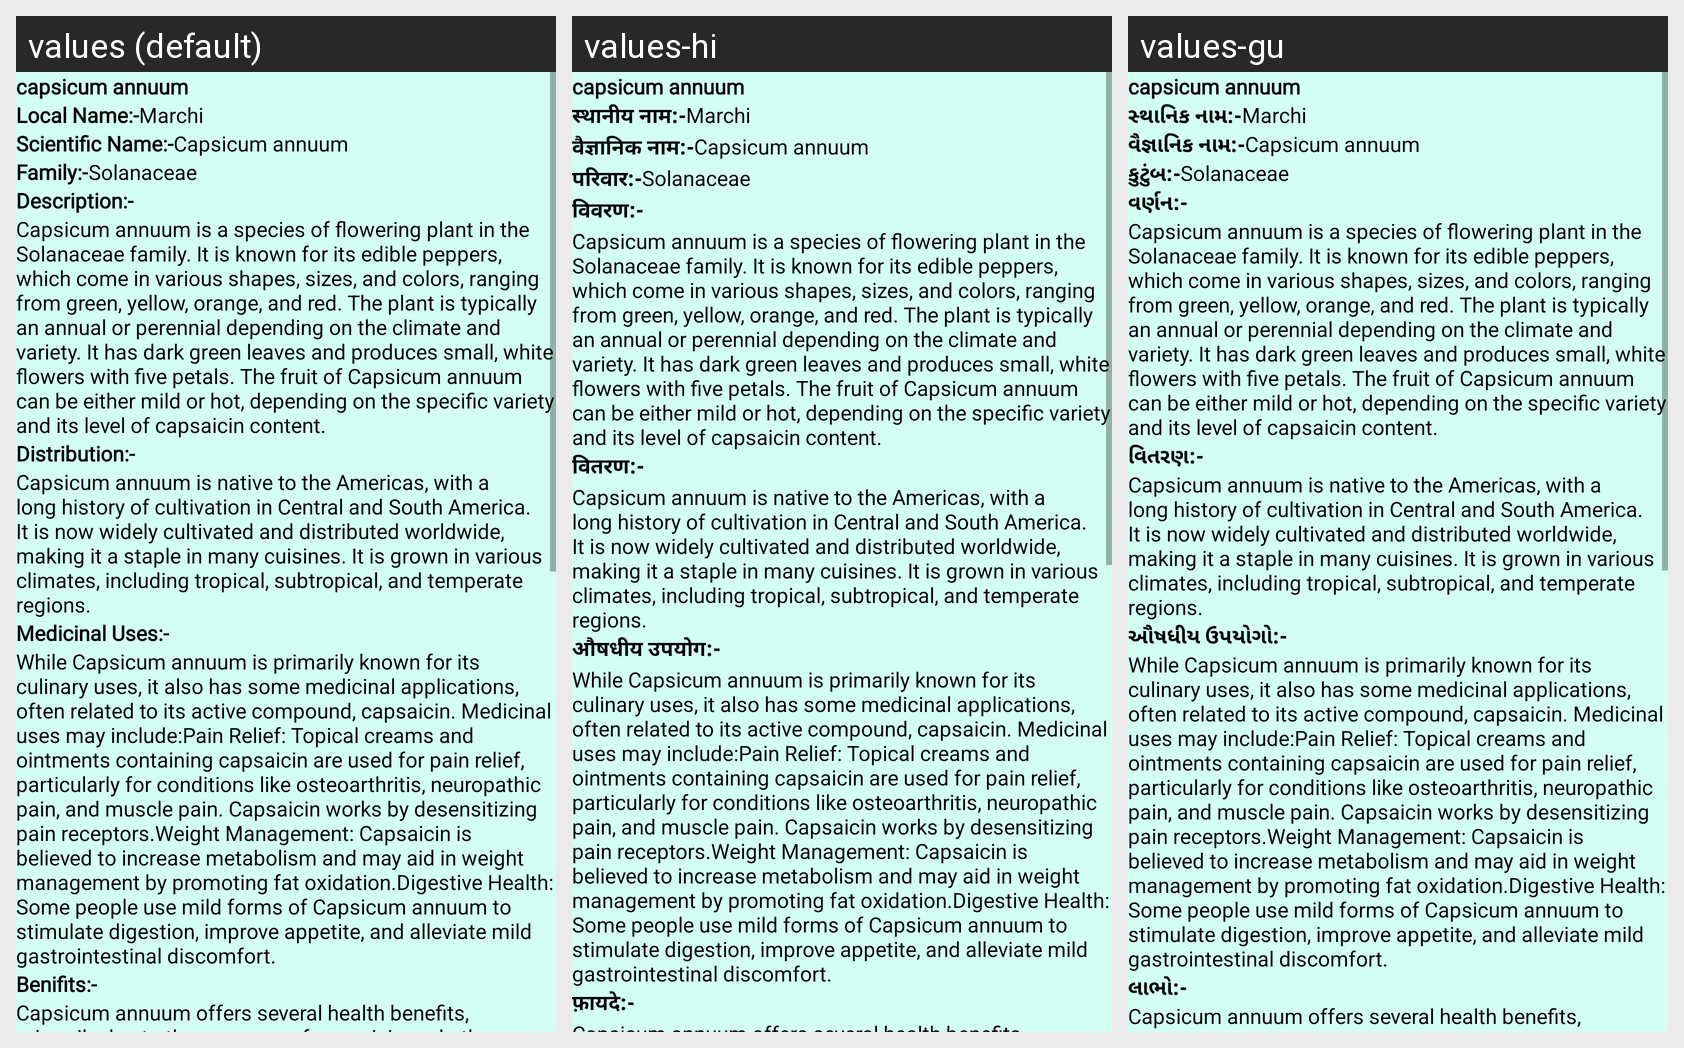

Here is an Android app screen in its default locale and in the app's own translations. Write out the translated-string differences for the strings that appear on this screen.
Android screen res/layout/activity_plant11.xml rendered under 3 locales, left to right: values (default), values-hi, values-gu. Device: Nexus 5 (rendered at 1080×1920; each locale shown at half size, 540×960, under a caption strip naming it); theme NoActionBar.
Strings drawn on this screen, with the default value and each locale's value (text and hints the layout hard-codes, and strings that could not be matched under every locale, appear in the picture but are not listed):

p11
  values: capsicum annuum
  values-hi: capsicum annuum  [not translated; the default value is used]
  values-gu: capsicum annuum  [not translated; the default value is used]

Local_name
  values: Local Name:-
  values-hi: स्थानीय नाम:-
  values-gu: સ્થાનિક નામ:-

l11
  values: Marchi
  values-hi: Marchi  [not translated; the default value is used]
  values-gu: Marchi  [not translated; the default value is used]

scientific_name
  values: Scientific Name:-
  values-hi: वैज्ञानिक नाम:-
  values-gu: વૈજ્ઞાનિક નામ:-

s11
  values: Capsicum annuum
  values-hi: Capsicum annuum  [not translated; the default value is used]
  values-gu: Capsicum annuum  [not translated; the default value is used]

family
  values: Family:-
  values-hi: परिवार:-
  values-gu: કુટુંબ:-

f11
  values: Solanaceae
  values-hi: Solanaceae  [not translated; the default value is used]
  values-gu: Solanaceae  [not translated; the default value is used]

Description
  values: Description:-
  values-hi: विवरण:-
  values-gu: વર્ણન:-

d11
  values: Capsicum annuum is a species of flowering plant in the Solanaceae family. It is known for its edible peppers, which come in various shapes, sizes, and colors, ranging from green, yellow, orange, and red. The plant is typically an annual or perennial depending on the climate and variety. It has dark green leaves and produces small, white flowers with five petals. The fruit of Capsicum annuum can …[clipped]
  values-hi: Capsicum annuum is a species of flowering plant in the Solanaceae family. It is known for its edible peppers, which come in various shapes, sizes, and colors, ranging from green, yellow, orange, and red. The plant is typically an annual or perennial depending on the climate and variety. It has dark green leaves and produces small, white flowers with five petals. The fruit of Capsicum annuum can …[clipped]  [not translated; the default value is used]
  values-gu: Capsicum annuum is a species of flowering plant in the Solanaceae family. It is known for its edible peppers, which come in various shapes, sizes, and colors, ranging from green, yellow, orange, and red. The plant is typically an annual or perennial depending on the climate and variety. It has dark green leaves and produces small, white flowers with five petals. The fruit of Capsicum annuum can …[clipped]  [not translated; the default value is used]

Distribution
  values: Distribution:-
  values-hi: वितरण:-
  values-gu: વિતરણ:-

dt11
  values: Capsicum annuum is native to the Americas, with a long history of cultivation in Central and South America. It is now widely cultivated and distributed worldwide, making it a staple in many cuisines. It is grown in various climates, including tropical, subtropical, and temperate regions.
  values-hi: Capsicum annuum is native to the Americas, with a long history of cultivation in Central and South America. It is now widely cultivated and distributed worldwide, making it a staple in many cuisines. It is grown in various climates, including tropical, subtropical, and temperate regions.  [not translated; the default value is used]
  values-gu: Capsicum annuum is native to the Americas, with a long history of cultivation in Central and South America. It is now widely cultivated and distributed worldwide, making it a staple in many cuisines. It is grown in various climates, including tropical, subtropical, and temperate regions.  [not translated; the default value is used]

Medicinal_uses
  values: Medicinal Uses:-
  values-hi: औषधीय उपयोग:-
  values-gu: ઔષધીય ઉપયોગો:-

m11
  values: While Capsicum annuum is primarily known for its culinary uses, it also has some medicinal applications, often related to its active compound, capsaicin. Medicinal uses may include:Pain Relief: Topical creams and ointments containing capsaicin are used for pain relief, particularly for conditions like osteoarthritis, neuropathic pain, and muscle pain. Capsaicin works by desensitizing pain …[clipped]
  values-hi: While Capsicum annuum is primarily known for its culinary uses, it also has some medicinal applications, often related to its active compound, capsaicin. Medicinal uses may include:Pain Relief: Topical creams and ointments containing capsaicin are used for pain relief, particularly for conditions like osteoarthritis, neuropathic pain, and muscle pain. Capsaicin works by desensitizing pain …[clipped]  [not translated; the default value is used]
  values-gu: While Capsicum annuum is primarily known for its culinary uses, it also has some medicinal applications, often related to its active compound, capsaicin. Medicinal uses may include:Pain Relief: Topical creams and ointments containing capsaicin are used for pain relief, particularly for conditions like osteoarthritis, neuropathic pain, and muscle pain. Capsaicin works by desensitizing pain …[clipped]  [not translated; the default value is used]

Benifits
  values: Benifits:-
  values-hi: फ़ायदे:-
  values-gu: લાભો:-
